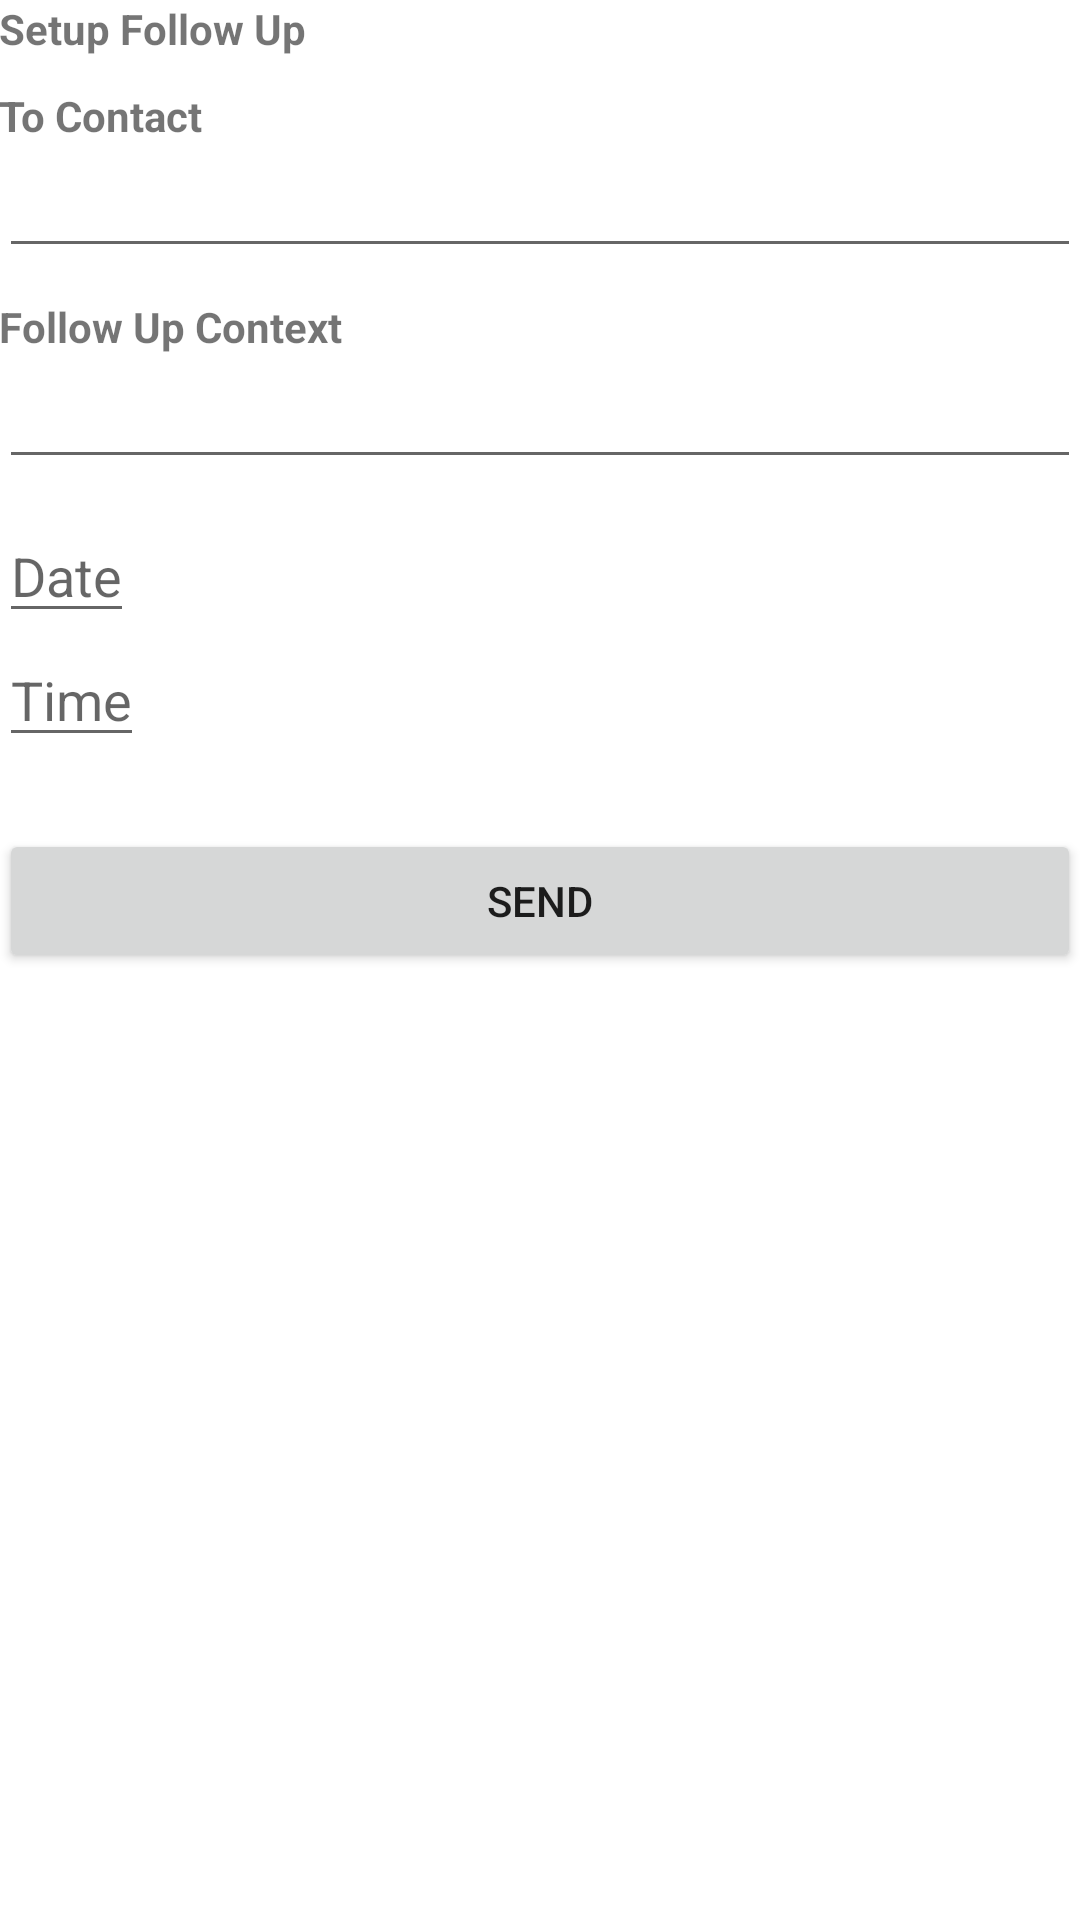

Here is an Android app screen rendered from its layout file. Give the layout XML and the strings, colors and styles it references.
<!-- AndroidManifest.xml: application theme AppTheme -->
<!-- res/layout/activity_follow_up_item.xml -->
<?xml version="1.0" encoding="utf-8"?>
<LinearLayout xmlns:android="http://schemas.android.com/apk/res/android"
    xmlns:tools="http://schemas.android.com/tools"
    android:orientation="vertical"
    android:layout_width="match_parent"
    android:layout_height="match_parent"
    android:paddingBottom="@dimen/activity_vertical_margin"
    android:paddingLeft="@dimen/activity_horizontal_margin"
    android:paddingRight="@dimen/activity_horizontal_margin"
    android:paddingTop="@dimen/activity_vertical_margin"
    tools:context="code.com.activity.followup.FollowUpItemActivity">

    <TextView
        android:layout_width="wrap_content"
        android:layout_height="wrap_content"
        android:text="Setup Follow Up"
        android:textStyle="bold"
        android:gravity="center"
        android:layout_marginBottom="10dp"
        />
    <TextView
        android:layout_width="wrap_content"
        android:layout_height="wrap_content"
        android:textStyle="bold"
        android:text="To Contact"
        />
    <EditText
        android:id="@+id/etContact"
        android:layout_width="match_parent"
        android:layout_height="wrap_content"
        android:layout_marginBottom="10dp"
        android:textStyle="bold"
        android:maxLength="20"
        />

    <TextView
        android:layout_width="wrap_content"
        android:layout_height="wrap_content"
        android:textStyle="bold"
        android:text="Follow Up Context"
        />
    <EditText
        android:id="@+id/etContext"
        android:layout_width="match_parent"
        android:layout_height="wrap_content"
        android:layout_marginBottom="10dp"
        android:maxLength="50"
        android:gravity="left"
        android:maxLines="4"
        android:textStyle="bold"
        android:singleLine="false"
        />

    <EditText
        android:id="@+id/etxt_followupdate"
        android:layout_width="wrap_content"
        android:layout_height="wrap_content"
        android:inputType="date"
        android:selectAllOnFocus="true"
        android:windowSoftInputMode=""
        android:hint="@string/followup_date" />

    <EditText
        android:id="@+id/etxt_followuptime"
        android:layout_width="wrap_content"
        android:layout_height="wrap_content"
        android:inputType="time"
        android:selectAllOnFocus="true"
        android:windowSoftInputMode="stateHidden"
        android:hint="@string/followup_time" />

    <android.support.v7.widget.AppCompatButton
        android:id="@+id/btn_sendfollowup"
        android:layout_width="fill_parent"
        android:layout_height="wrap_content"
        android:layout_marginTop="24dp"
        android:layout_marginBottom="24dp"
        android:padding="12dp"
        android:text="Send"
        android:onClick="onSendButtonClick"/>
</LinearLayout>
<!-- resources referenced by this layout -->
<resources>
  <string name="followup_date">Date</string>
  <string name="followup_time">Time</string>
</resources>
